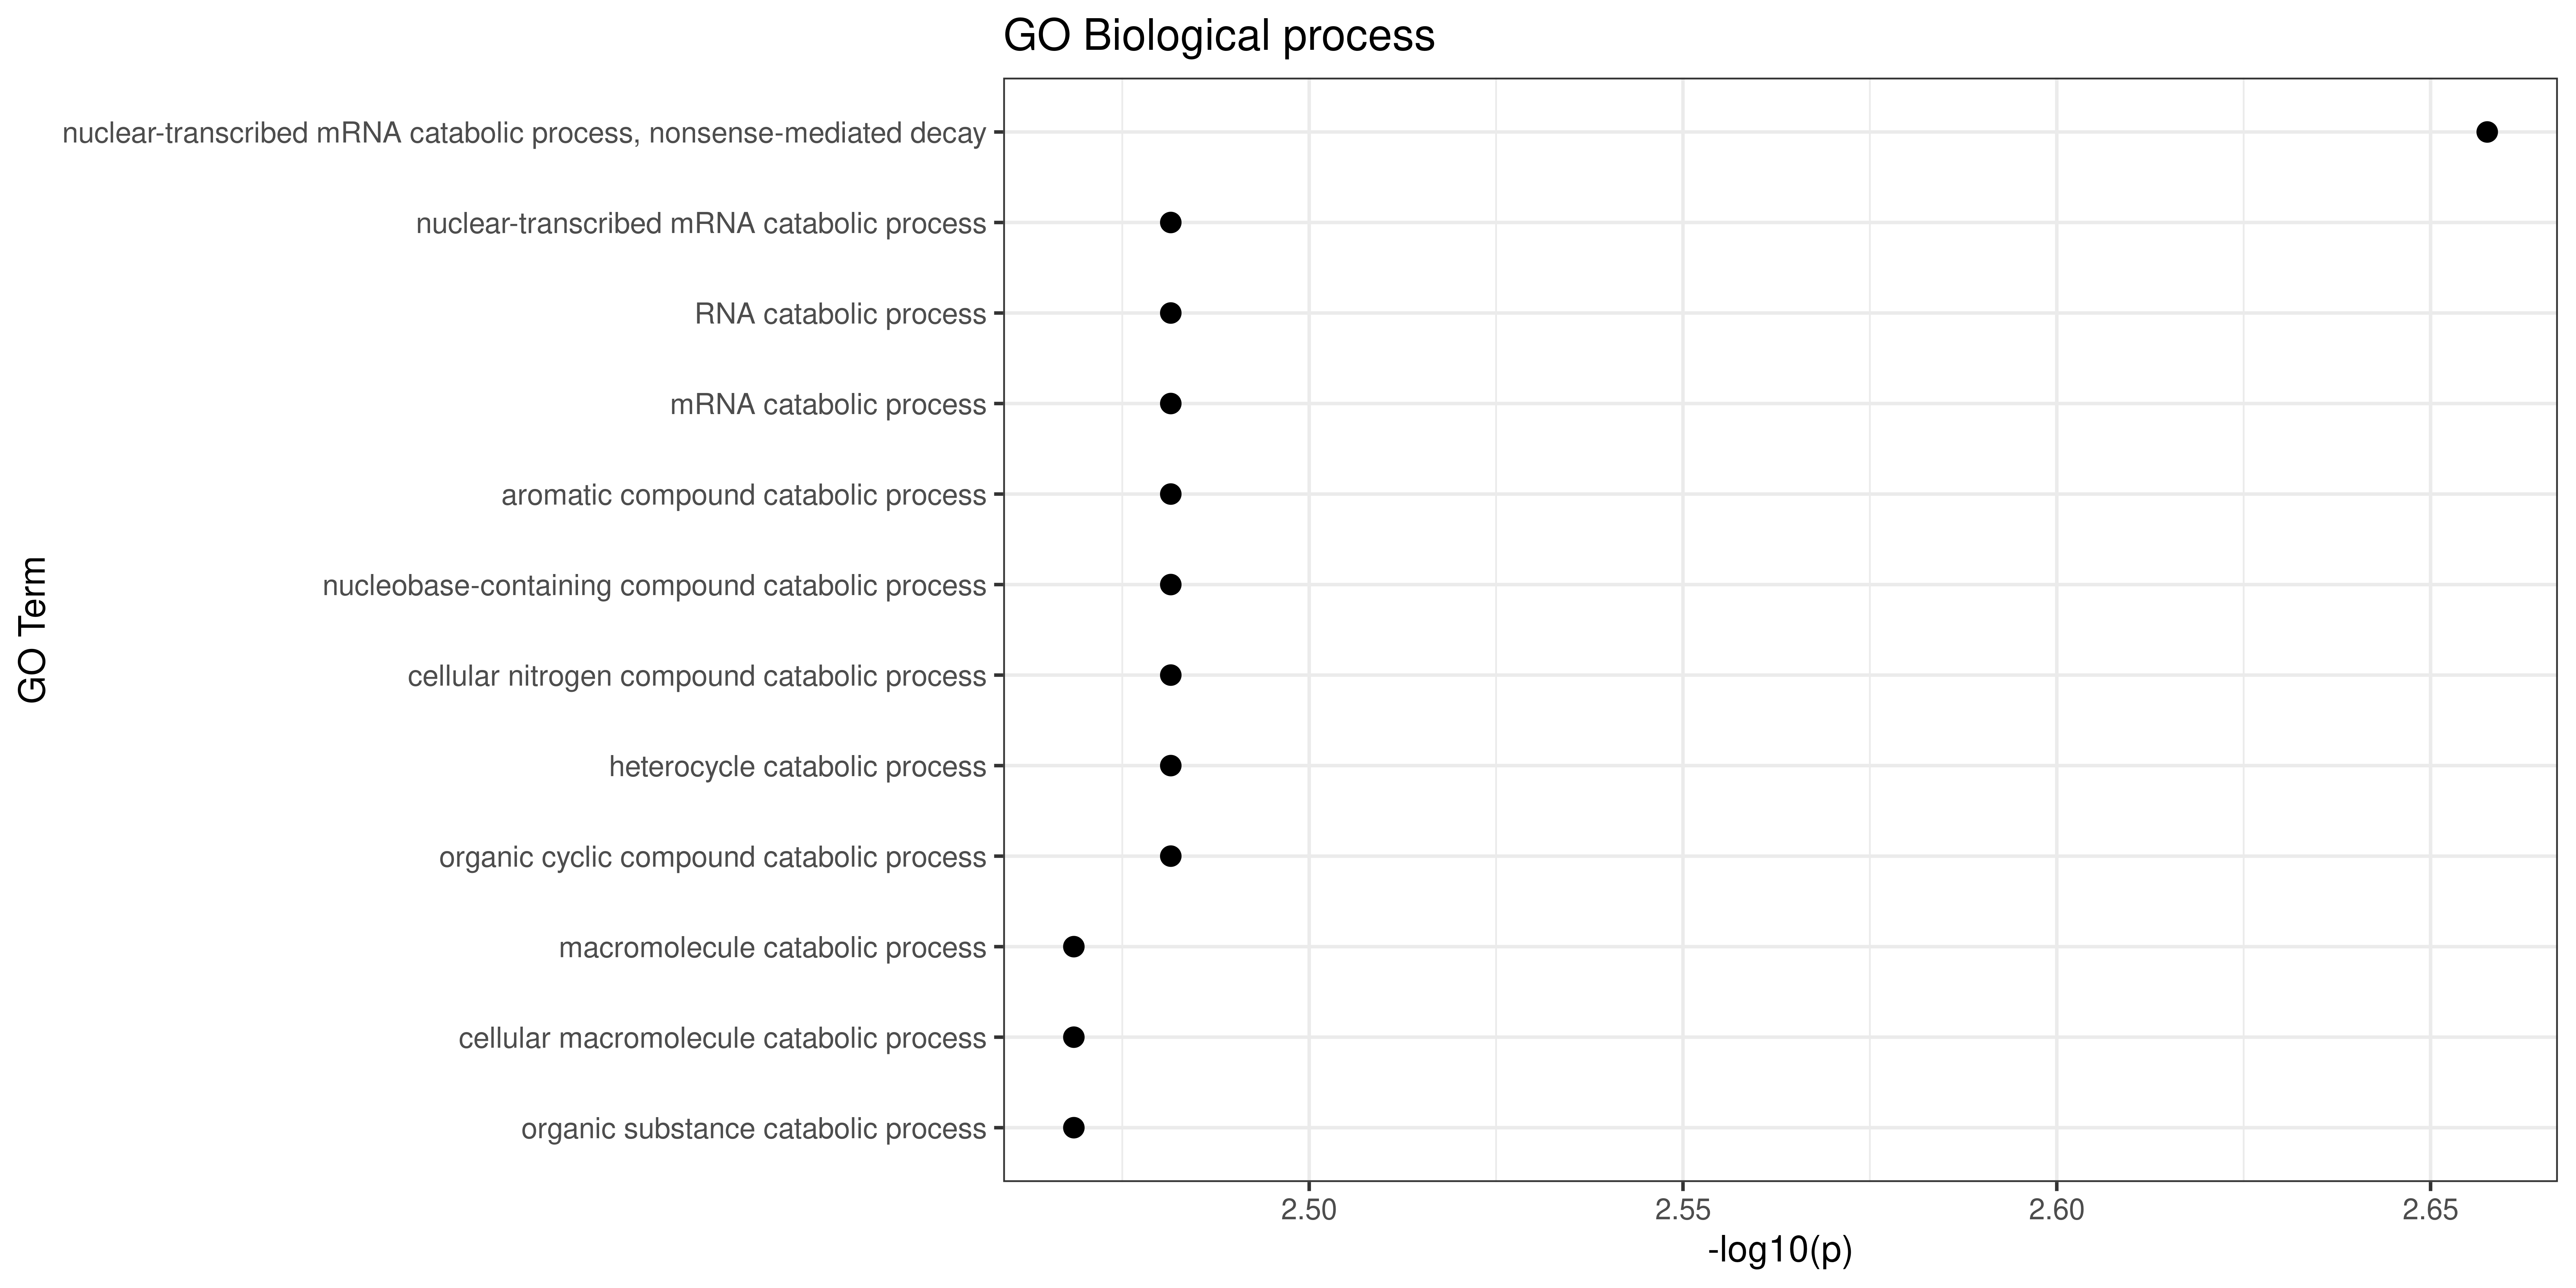

Source data for this figure (header and first rows):
GO.ID, Term, Annotated, Significant, Expected, Classic, p.adj
GO:0000184, nuclear-transcribed mRNA catabolic proce…, 5, 5, 1.49, 0.0022, 0.0071
GO:0000956, nuclear-transcribed mRNA catabolic proce…, 7, 6, 2.09, 0.0033, 0.0071
GO:0006401, RNA catabolic process, 7, 6, 2.09, 0.0033, 0.0071
GO:0006402, mRNA catabolic process, 7, 6, 2.09, 0.0033, 0.0071
GO:0019439, aromatic compound catabolic process, 7, 6, 2.09, 0.0033, 0.0071
GO:0034655, nucleobase-containing compound catabolic…, 7, 6, 2.09, 0.0033, 0.0071
GO:0044270, cellular nitrogen compound catabolic pro…, 7, 6, 2.09, 0.0033, 0.0071
GO:0046700, heterocycle catabolic process, 7, 6, 2.09, 0.0033, 0.0071
GO:1901361, organic cyclic compound catabolic proces…, 7, 6, 2.09, 0.0033, 0.0071
GO:0009057, macromolecule catabolic process, 11, 8, 3.29, 0.0034, 0.0071
GO:0044265, cellular macromolecule catabolic process, 11, 8, 3.29, 0.0034, 0.0071
GO:1901575, organic substance catabolic process, 11, 8, 3.29, 0.0034, 0.0071
GO:0044260, cellular macromolecule metabolic process, 67, 28, 20.02, 0.0107, 0.0206
GO:0044237, cellular metabolic process, 102, 39, 30.48, 0.0124, 0.0221
GO:0016071, mRNA metabolic process, 21, 11, 6.27, 0.0206, 0.0343
GO:0015074, DNA integration, 22, 11, 6.57, 0.0311, 0.0486
GO:0010468, regulation of gene expression, 28, 13, 8.37, 0.0381, 0.0497
GO:0043170, macromolecule metabolic process, 95, 35, 28.39, 0.0417, 0.0497
GO:0008152, metabolic process, 118, 42, 35.26, 0.0423, 0.0497
GO:0090304, nucleic acid metabolic process, 73, 28, 21.81, 0.0433, 0.0497
GO:0009056, catabolic process, 15, 8, 4.48, 0.0437, 0.0497
GO:0044248, cellular catabolic process, 15, 8, 4.48, 0.0437, 0.0497
GO:0071704, organic substance metabolic process, 112, 40, 33.47, 0.0473, 0.0499
GO:0044238, primary metabolic process, 99, 36, 29.58, 0.0480, 0.0499
GO:0034641, cellular nitrogen compound metabolic pro…, 80, 30, 23.9, 0.0499, 0.0499
